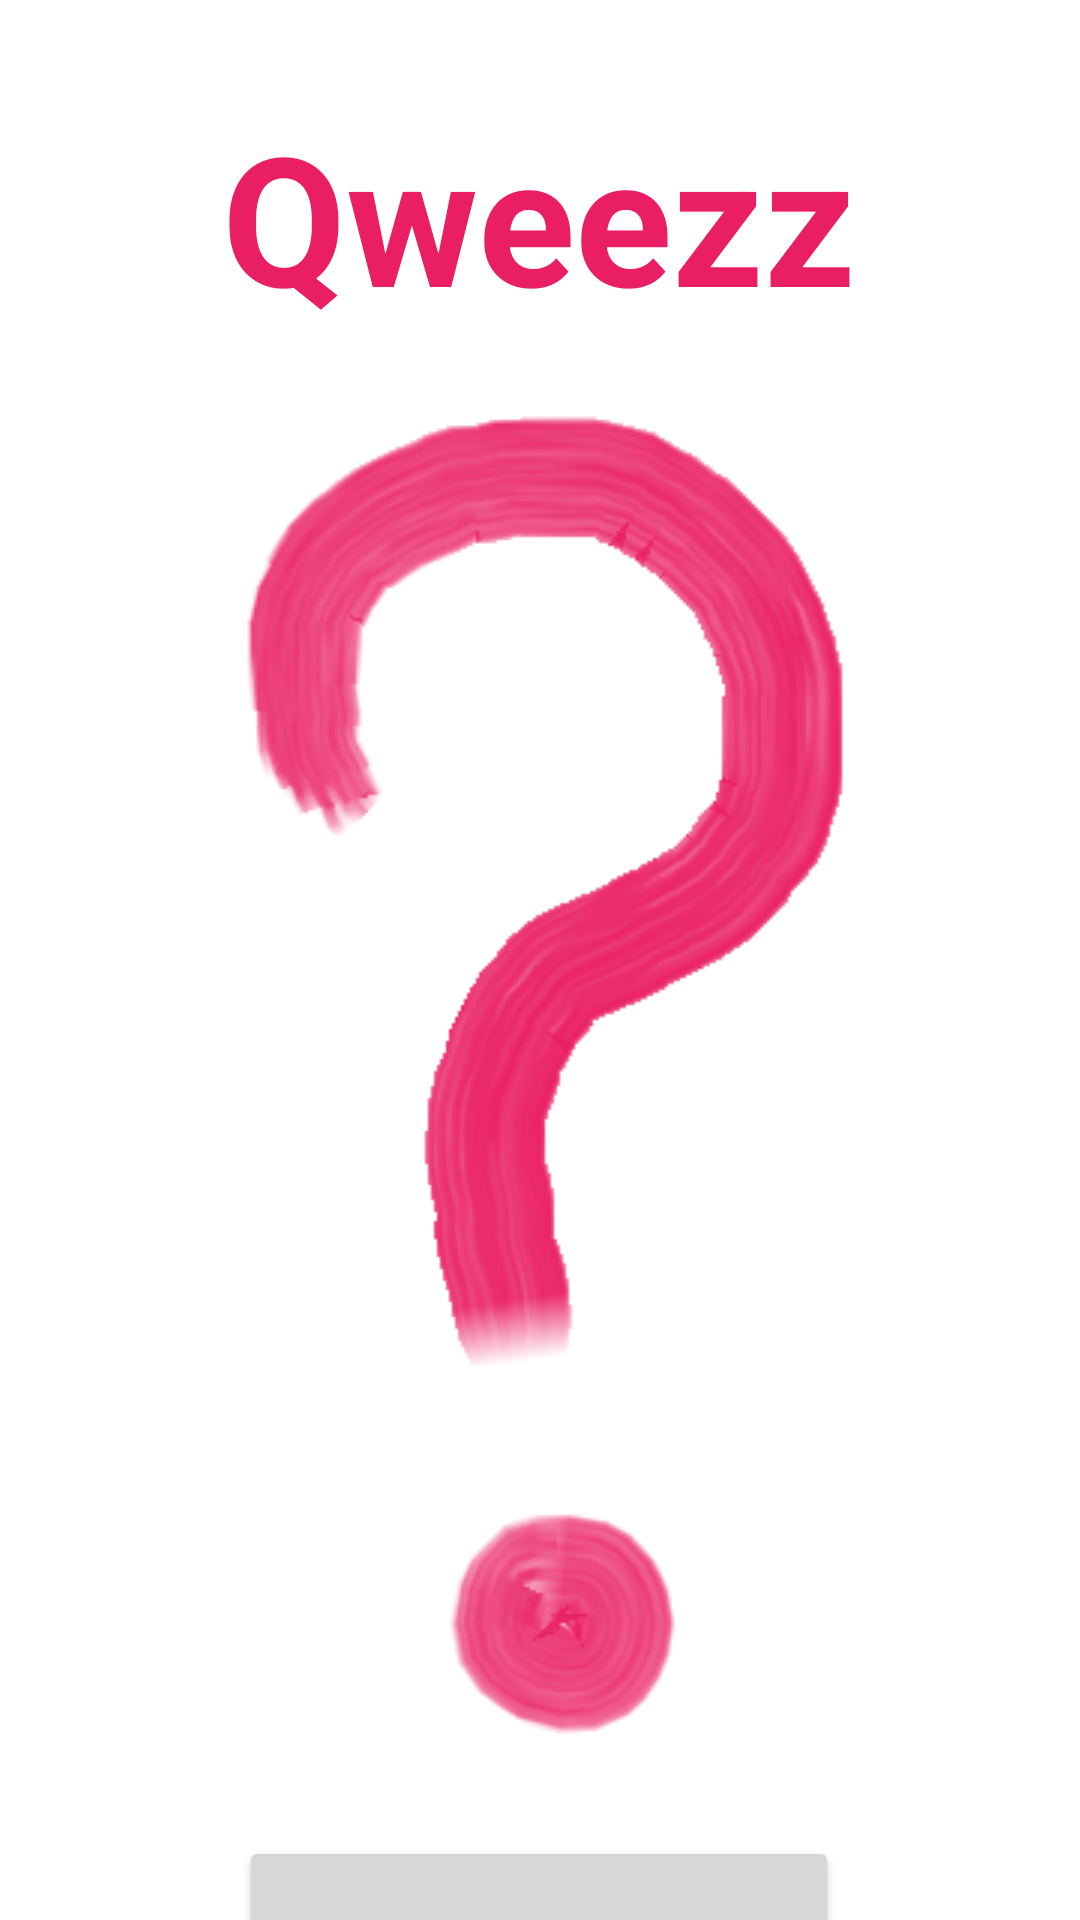

Android layout source for this screen:
<!-- AndroidManifest.xml: application theme Theme.Qweezz -->
<!-- res/layout/main.xml -->
<?xml version="1.0" encoding="utf-8"?>
<androidx.constraintlayout.widget.ConstraintLayout xmlns:android="http://schemas.android.com/apk/res/android"
    xmlns:app="http://schemas.android.com/apk/res-auto"
    xmlns:tools="http://schemas.android.com/tools"
    android:layout_width="match_parent"
    android:layout_height="match_parent"
    tools:context=".Main"
    android:background="@color/white">

    <TextView
        android:id="@+id/textTitle"
        android:layout_width="260dp"
        android:layout_height="80dp"
        android:layout_marginTop="32dp"
        android:gravity="center"
        android:text="Qweezz"
        android:textAllCaps="false"
        android:textColor="#E91E63"
        android:textColorHighlight="#E91E63"
        android:textColorHint="#E91E63"
        android:textColorLink="#E91E63"
        android:textSize="60sp"
        android:textStyle="bold"
        app:layout_constraintEnd_toEndOf="parent"
        app:layout_constraintHorizontal_bias="0.497"
        app:layout_constraintStart_toStartOf="parent"
        app:layout_constraintTop_toTopOf="parent" />

    <ImageView
        android:id="@+id/imageView"
        android:layout_width="wrap_content"
        android:layout_height="wrap_content"
        android:layout_marginTop="20dp"
        app:layout_constraintEnd_toEndOf="parent"
        app:layout_constraintStart_toStartOf="parent"
        app:layout_constraintTop_toBottomOf="@id/textTitle"
        app:srcCompat="@drawable/qweezzlogo" />

    <Button
        android:id="@+id/buttonSolve"
        android:layout_width="200dp"
        android:layout_height="80dp"
        android:layout_marginTop="20dp"
        android:onClick="onClickStart"
        android:text="start"
        android:textAllCaps="false"
        android:textColor="#FFFFFF"
        android:textColorHighlight="#FFFFFF"
        android:textColorHint="#FFFFFF"
        android:textColorLink="#FFFFFF"
        android:textSize="40sp"
        android:textStyle="bold"
        app:layout_constraintEnd_toEndOf="parent"
        app:layout_constraintHorizontal_bias="0.497"
        app:layout_constraintStart_toStartOf="parent"
        app:layout_constraintTop_toBottomOf="@id/imageView" />
</androidx.constraintlayout.widget.ConstraintLayout>
<!-- resources referenced by this layout -->
<resources>
  <!-- drawable qweezzlogo: png bitmap (drawable, 38244 bytes) -->
  <style name="Theme.Qweezz" parent="Theme.MaterialComponents.DayNight.DarkActionBar">
          
          <item name="colorPrimary">#E91E63</item>
          <item name="colorPrimaryVariant">#E91E63</item>
          <item name="colorOnPrimary">@color/white</item>
          
          <item name="colorSecondary">@color/teal_200</item>
          <item name="colorSecondaryVariant">@color/teal_700</item>
          <item name="colorOnSecondary">@color/black</item>
          
          <item name="android:statusBarColor">?attr/colorPrimaryVariant</item>
          
      </style>
  <!-- not gathered from this repository: default colours our renderer supplied (Android Studio template values) -->
  <color name="teal_200">#FF03DAC5</color>
  <color name="teal_700">#FF018786</color>
  <color name="black">#FF000000</color>
  <color name="white">#FFFFFFFF</color>
</resources>
